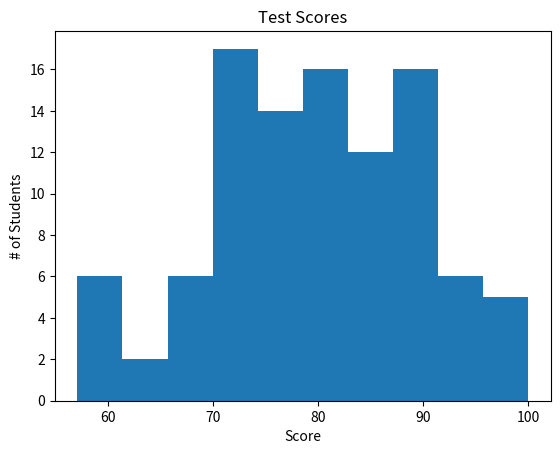

This chart was generated by the following Python code:
import matplotlib.pyplot as plt
import numpy as np

#  Histogram = A visual represntation of the distribution of quantitative data.
            #  They group values into bins(intervals)
            #  and counts how many fall in each range

scores = np.random.normal(loc=80, scale=10, size=100)
scores = np.clip(scores, 0, 100)

plt.title("Test Scores")
plt.xlabel("Score")
plt.ylabel("# of Students")
plt.hist(scores, bins=10)
plt.show()
